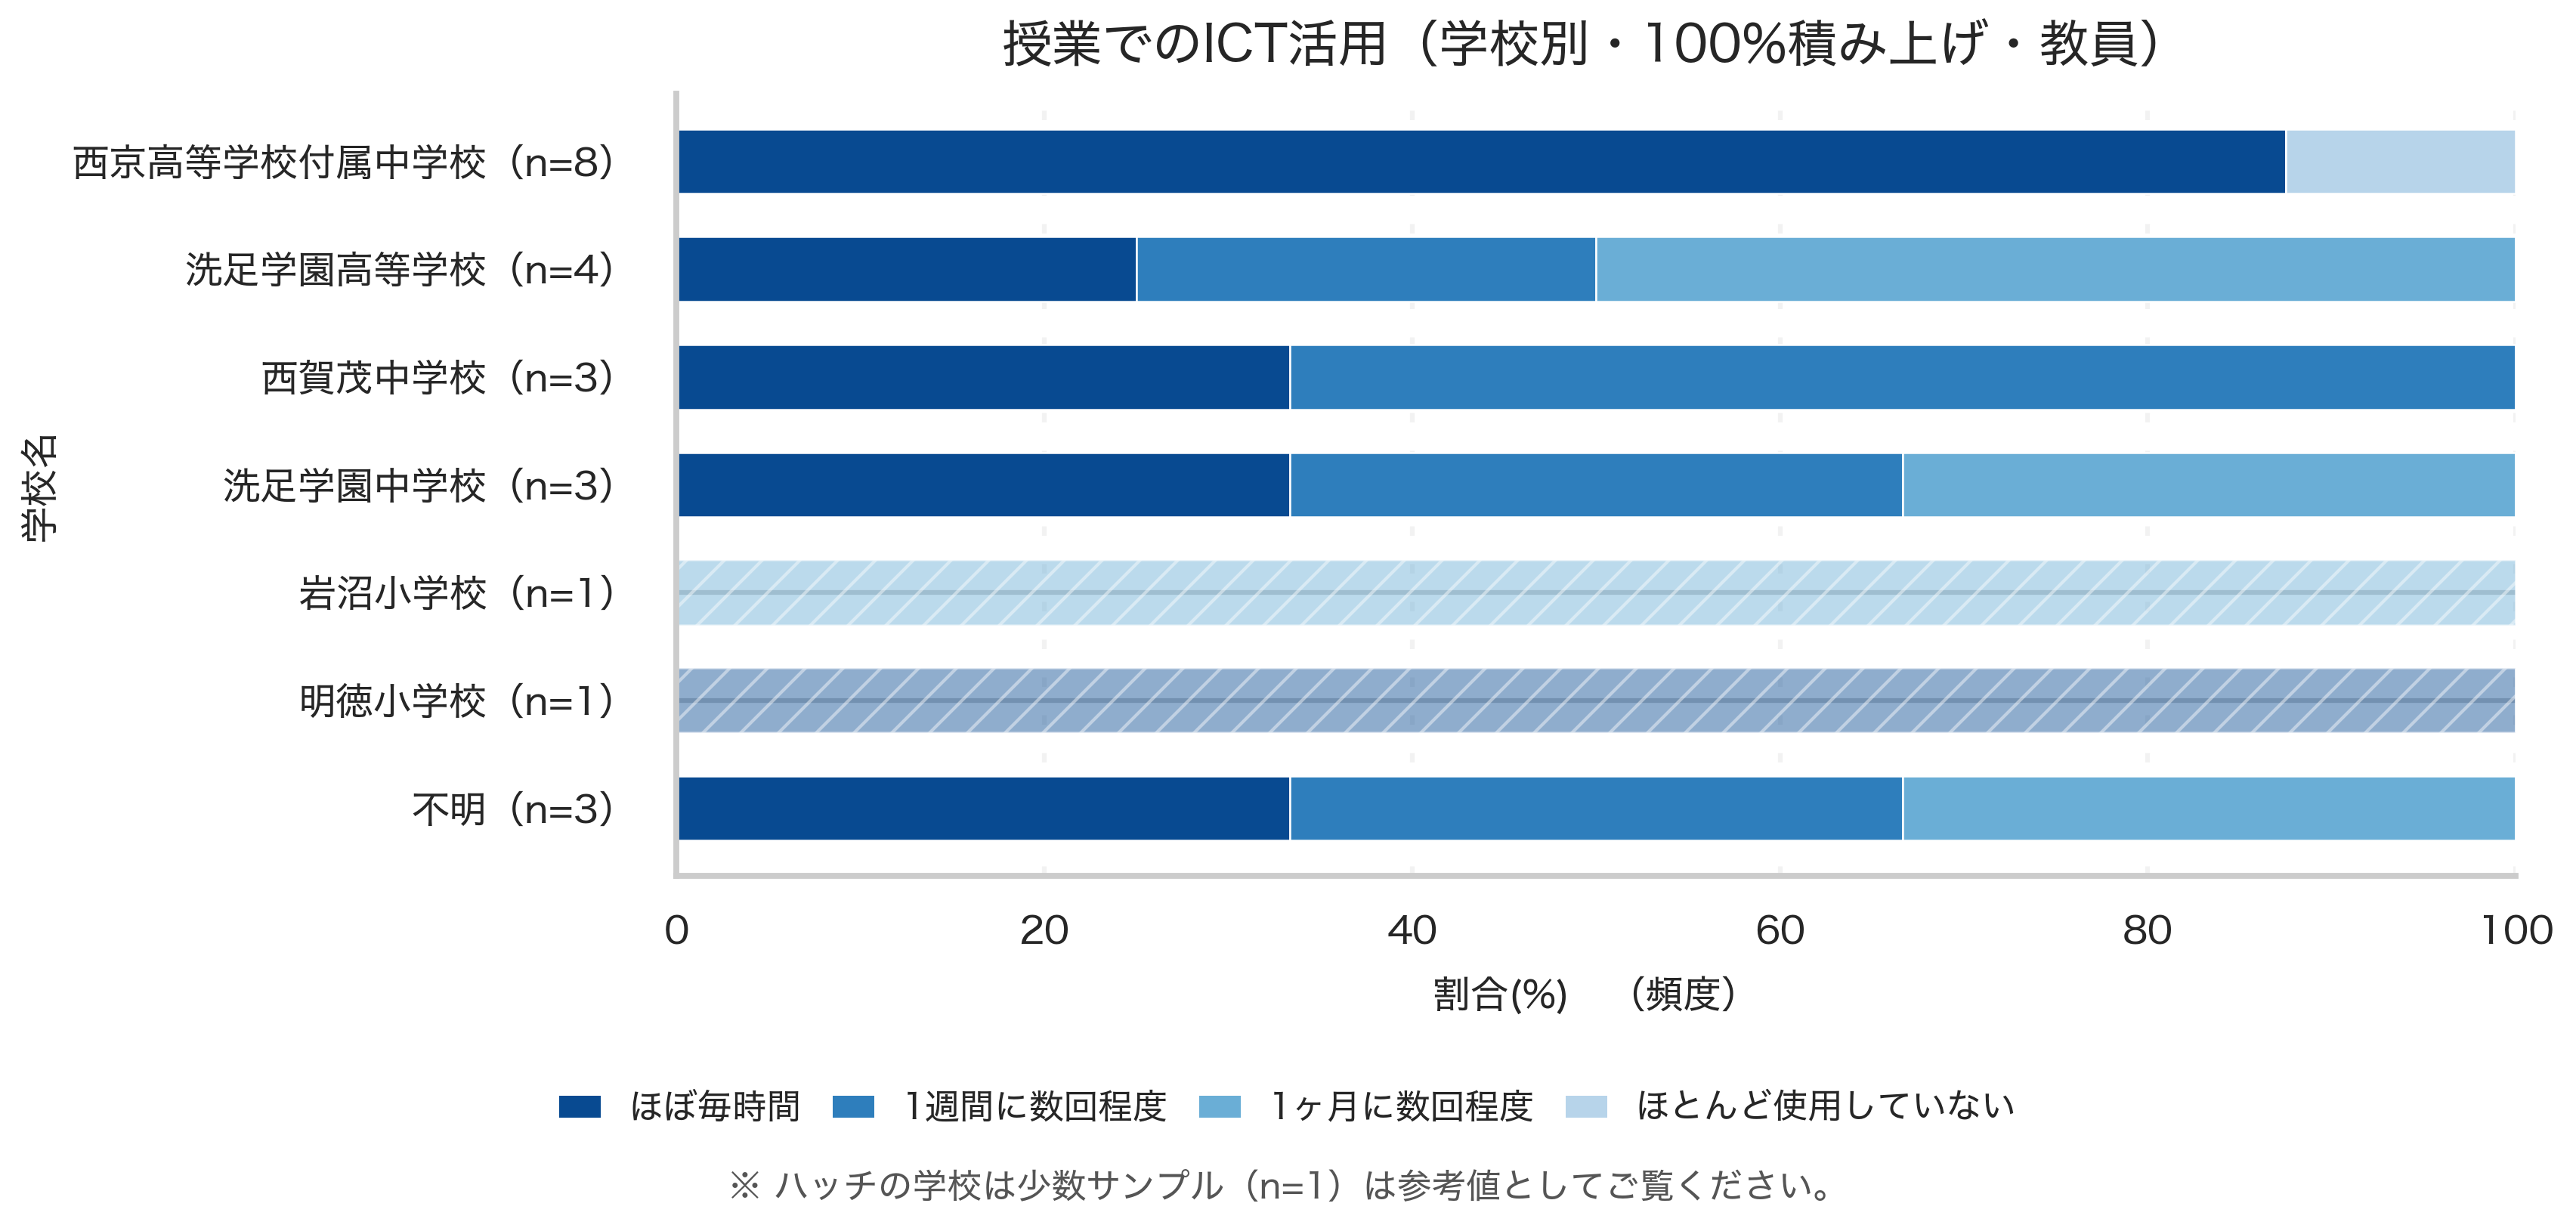

Values plotted in this chart, from the file beside it:
school_canon, ほぼ毎時間, 1週間に数回程度, 1ヶ月に数回程度, ほとんど使用していない, n
不明, 33.3, 33.3, 33.3, 0.0, 3
明徳小学校, 100.0, 0.0, 0.0, 0.0, 1
岩沼小学校, 0.0, 0.0, 100.0, 0.0, 1
洗足学園中学校, 33.3, 33.3, 33.3, 0.0, 3
西賀茂中学校, 33.3, 66.7, 0.0, 0.0, 3
洗足学園高等学校, 25.0, 25.0, 50.0, 0.0, 4
西京高等学校付属中学校, 87.5, 0.0, 0.0, 12.5, 8
